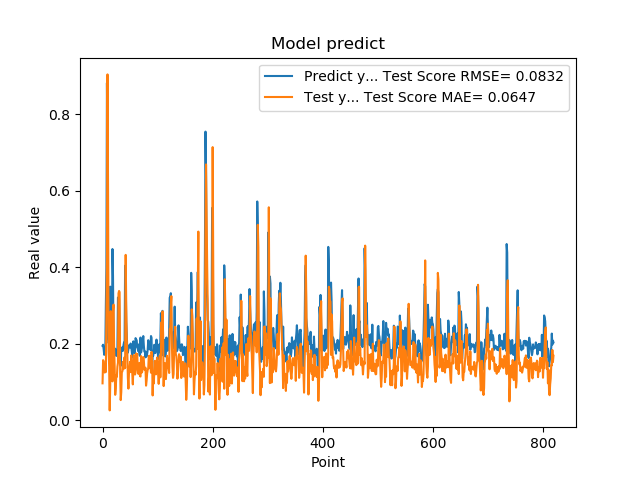

Source data for this figure (header and first rows):
1.941800117492676059e-01, 9.593679244735703326e-02
1.970258951187133512e-01, 1.567246112076309539e-01
1.859861761331558505e-01, 1.531671536724522886e-01
1.705197989940643033e-01, 1.357046353747805856e-01
1.844120919704437256e-01, 1.241249707431359983e-01
1.779371052980423251e-01, 1.465391823225265788e-01
3.004232645034790039e-01, 1.254790953100579642e-01
3.969086110591887873e-01, 2.679544839100657105e-01
8.820003867149353027e-01, 4.263812817844629399e-01
6.841114759445190430e-01, 9.043236370277859537e-01
2.116497457027435580e-01, 6.031978921409166805e-01
2.014262527227401733e-01, 1.788539456868972755e-01
2.061583995819092074e-01, 1.407509565174064337e-01
3.160260915756225586e-01, 2.512259522997218122e-02
3.489396274089813232e-01, 9.440530070785652095e-02
1.544443815946578979e-01, 2.847874350705942303e-01
1.959947794675827026e-01, 1.424629724497633865e-01
1.894801408052444180e-01, 1.592977492528833972e-01
4.474425017833709162e-01, 1.010509195090175671e-01
3.771362304687500555e-01, 2.854255071654051568e-01
1.889318972826004028e-01, 3.019757841180387703e-01
1.752775162458419522e-01, 1.910676480900018459e-01
1.822472065687180121e-01, 1.392048596668538640e-01
1.866402029991149902e-01, 6.587229207392411579e-02
1.715678423643112183e-01, 8.277544537467919350e-02
1.676391065120696744e-01, 1.161550534929184225e-01
1.773854047060013095e-01, 1.131272108687516320e-01
1.872433423995972235e-01, 1.393244568045625686e-01
3.204146027565002441e-01, 1.496104990060294071e-01
3.134283721446990967e-01, 3.314500390593493329e-01
3.171058297157288153e-01, 3.376817820908317724e-01
2.202603369951247891e-01, 3.343304905036988961e-01
1.659800857305526733e-01, 1.255463368963428694e-01
1.415748745203018188e-01, 5.210836872248340162e-02
1.852595061063766479e-01, 7.300428859949403826e-02
1.814238876104354858e-01, 1.246895533452817284e-01
1.905867606401443481e-01, 1.273153215835864660e-01
1.810430586338043213e-01, 1.521432058919345021e-01
1.954265981912612915e-01, 1.328967543857046962e-01
2.029463946819305142e-01, 1.443354842416978145e-01
1.862521618604660034e-01, 1.643450929715233599e-01
4.038094580173492432e-01, 1.357186992052646646e-01
3.743042349815369207e-01, 4.320918323576981024e-01
2.572054266929626465e-01, 3.018833354809796199e-01
2.253161966800689420e-01, 2.101768251007554433e-01
1.787700653076171875e-01, 1.736656893704227878e-01
1.761920750141143799e-01, 1.103706332539608620e-01
1.861467957496643066e-01, 8.215692471117411189e-02
1.954011768102645874e-01, 1.227480822905804569e-01
1.907722949981689176e-01, 1.357569335496455754e-01
1.898660957813262939e-01, 1.521977648537096162e-01
2.001174986362457275e-01, 1.252877009518406637e-01
1.922753006219863892e-01, 1.689599630039720635e-01
1.810636967420578003e-01, 1.504548113242286100e-01
1.635809391736984530e-01, 1.239179199560126732e-01
1.916799396276473999e-01, 9.315208256120555141e-02
2.058236002922058105e-01, 1.376297318602043018e-01
1.857409924268722812e-01, 1.701064738795475539e-01
1.752161234617233276e-01, 1.419089598005499608e-01
1.845117062330245972e-01, 1.189967360958920223e-01
2.143009155988692682e-01, 1.248504618535529742e-01
... 759 more rows
